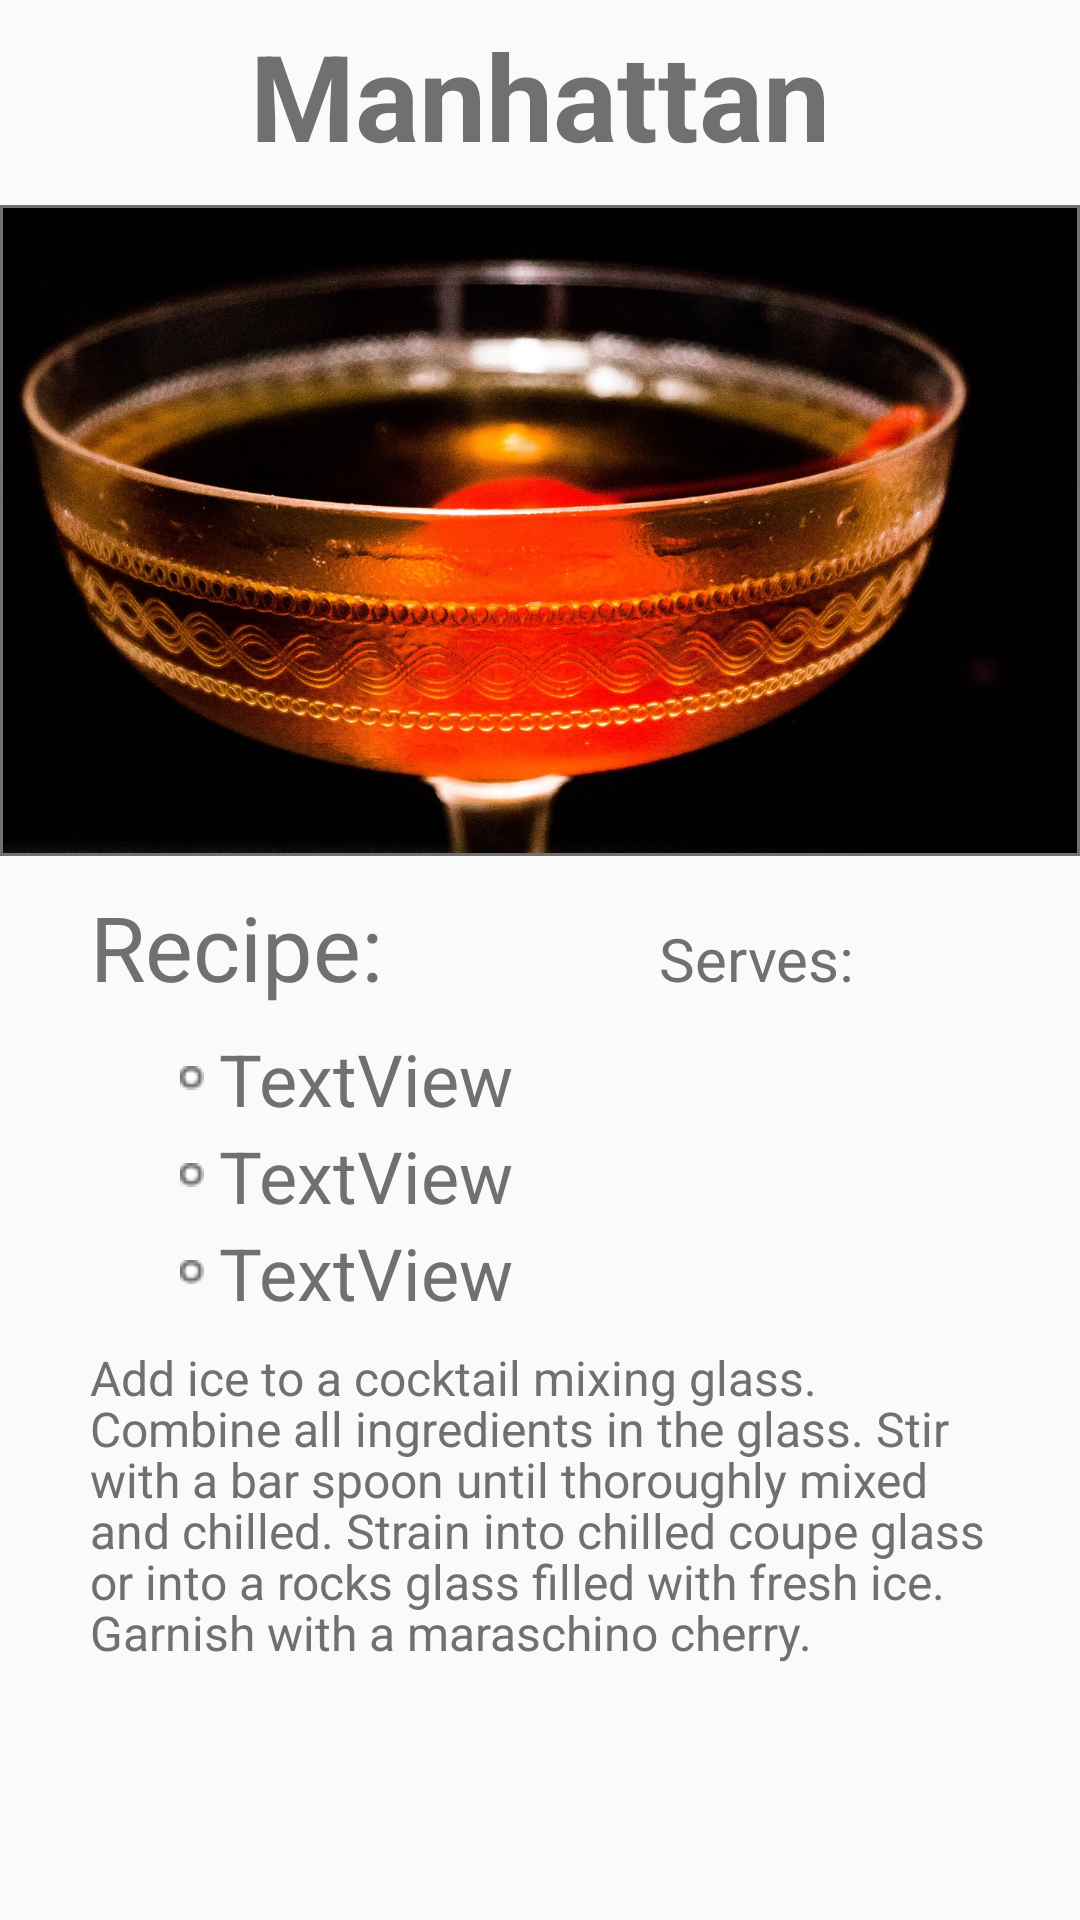

Android layout source for this screen:
<!-- AndroidManifest.xml: application theme AppTheme -->
<!-- res/layout/activity_manhattan.xml -->
<?xml version="1.0" encoding="utf-8"?>
<android.support.constraint.ConstraintLayout xmlns:android="http://schemas.android.com/apk/res/android"
    xmlns:app="http://schemas.android.com/apk/res-auto"
    xmlns:tools="http://schemas.android.com/tools"
    android:layout_width="match_parent"
    android:layout_height="match_parent"
    tools:context=".Manhattan">

    <TextView
        android:id="@+id/textView5"
        android:layout_width="wrap_content"
        android:layout_height="wrap_content"
        android:layout_marginTop="5dp"
        android:text="@string/manhattan"
        android:textColor="@color/mainText"
        android:textSize="40sp"
        android:textStyle="bold"
        app:layout_constraintEnd_toEndOf="parent"
        app:layout_constraintHorizontal_bias="0.5"
        app:layout_constraintStart_toStartOf="parent"
        app:layout_constraintTop_toTopOf="parent" />

    <ImageView
        android:id="@+id/imageView"
        android:layout_width="0dp"
        android:layout_height="wrap_content"
        android:layout_marginTop="10dp"
        android:adjustViewBounds="true"
        app:layout_constraintEnd_toEndOf="parent"
        app:layout_constraintHorizontal_bias="0.5"
        app:layout_constraintStart_toStartOf="parent"
        app:layout_constraintTop_toBottomOf="@+id/textView5"
        app:srcCompat="@mipmap/manhattan_1" />

    <TextView
        android:id="@+id/textView6"
        android:layout_width="wrap_content"
        android:layout_height="40dp"
        android:layout_marginStart="30dp"
        android:layout_marginTop="10dp"
        android:text="@string/recipe"
        android:textSize="30sp"
        app:layout_constraintStart_toStartOf="parent"
        app:layout_constraintTop_toBottomOf="@+id/imageView" />

    <TextView
        android:id="@+id/textView7"
        android:layout_width="wrap_content"
        android:layout_height="wrap_content"
        android:layout_marginEnd="5dp"
        android:text="@string/serves"
        android:textSize="20sp"
        app:layout_constraintBaseline_toBaselineOf="@+id/textView6"
        app:layout_constraintEnd_toStartOf="@+id/qty_spinner_man" />

    <Spinner
        android:id="@+id/qty_spinner_man"
        android:layout_width="40dp"
        android:layout_height="40dp"
        android:layout_marginTop="10dp"
        android:layout_marginEnd="30dp"
        android:addStatesFromChildren="true"
        android:background="@drawable/spinner_back"
        android:clipChildren="true"
        android:dropDownWidth="wrap_content"
        android:gravity="center"
        android:minWidth="40dp"
        android:spinnerMode="dropdown"
        android:textAlignment="center"
        app:layout_constraintEnd_toEndOf="parent"
        app:layout_constraintTop_toBottomOf="@+id/imageView" />

    <TextView
        android:id="@+id/rye_text"
        android:layout_width="wrap_content"
        android:layout_height="wrap_content"
        android:layout_marginStart="60dp"
        android:layout_marginTop="8dp"
        android:layout_marginEnd="218dp"
        android:drawableLeft="@drawable/bullet"
        android:drawablePadding="5dp"
        android:text="TextView"
        android:textSize="24sp"
        app:layout_constraintEnd_toEndOf="parent"
        app:layout_constraintHorizontal_bias="0.0"
        app:layout_constraintStart_toStartOf="parent"
        app:layout_constraintTop_toBottomOf="@+id/textView6" />

    <TextView
        android:id="@+id/swtVerm_text"
        android:layout_width="wrap_content"
        android:layout_height="wrap_content"
        android:layout_marginStart="60dp"
        android:layout_marginEnd="218dp"
        android:drawableLeft="@drawable/bullet"
        android:drawablePadding="5dp"
        android:text="TextView"
        android:textSize="24sp"
        app:layout_constraintEnd_toEndOf="parent"
        app:layout_constraintHorizontal_bias="0.0"
        app:layout_constraintStart_toStartOf="parent"
        app:layout_constraintTop_toBottomOf="@+id/rye_text" />

    <TextView
        android:id="@+id/manBitters_text"
        android:layout_width="wrap_content"
        android:layout_height="wrap_content"
        android:layout_marginStart="60dp"
        android:layout_marginEnd="218dp"
        android:drawableLeft="@drawable/bullet"
        android:drawablePadding="5dp"
        android:text="TextView"
        android:textSize="24sp"
        app:layout_constraintEnd_toEndOf="parent"
        app:layout_constraintHorizontal_bias="0.0"
        app:layout_constraintStart_toStartOf="parent"
        app:layout_constraintTop_toBottomOf="@+id/swtVerm_text" />


    <TextView
        android:id="@+id/editText"
        android:layout_width="0dp"
        android:layout_height="wrap_content"
        android:layout_marginStart="30dp"
        android:layout_marginTop="8dp"
        android:layout_marginEnd="30dp"
        android:editable="false"
        android:ems="10"
        android:gravity="fill_horizontal|top"
        android:inputType="textMultiLine"
        android:lineSpacingMultiplier=".9"
        android:text="@string/man_instructions"
        android:textColor="@color/mainText"
        android:textSize="16sp"
        app:layout_constraintEnd_toEndOf="parent"
        app:layout_constraintHorizontal_bias="0.0"
        app:layout_constraintStart_toStartOf="parent"
        app:layout_constraintTop_toBottomOf="@+id/manBitters_text" />

</android.support.constraint.ConstraintLayout>
<!-- resources referenced by this layout -->
<resources>
  <color name="mainText">#707070</color>
  <!-- drawable bullet: png bitmap (drawable, 282 bytes) -->
  <!-- drawable spinner_back: png bitmap (mipmap-hdpi, 730 bytes) -->
  <!-- mipmap manhattan_1: png bitmap (mipmap-hdpi, 237453 bytes) -->
  <string name="man_instructions">Add ice to a cocktail mixing glass. Combine all ingredients in the glass. Stir with a bar spoon until thoroughly mixed and chilled. Strain into chilled coupe glass or into a rocks glass filled with fresh ice. Garnish with a maraschino cherry.</string>
  <string name="manhattan">Manhattan</string>
  <string name="recipe">Recipe:</string>
  <string name="serves">Serves:</string>
  <style name="AppTheme" parent="Theme.AppCompat.Light.DarkActionBar">
          
          <item name="colorPrimary">@color/colorPrimary</item>
          <item name="colorPrimaryDark">@color/colorPrimaryDark</item>
          <item name="colorAccent">@color/colorAccent</item>
          <item name="android:textColor">@color/mainText</item>
          <item name="android:spinnerItemStyle">@style/spinnerItemStyle</item>
          <item name="android:spinnerDropDownItemStyle">
              @style/spinnerDropDownItemStyle
          </item>
      </style>
  <color name="colorPrimary">#3F51B5</color>
  <color name="colorPrimaryDark">#303F9F</color>
  <color name="colorAccent">#EE2727</color>
  <style name="spinnerItemStyle">
          <item name="android:gravity">center</item>
          <item name="android:textAlignment">center</item>
      </style>
  <style name="spinnerDropDownItemStyle">
          <item name="android:gravity">center</item>
          <item name="android:textAlignment">center</item>
      </style>
</resources>
